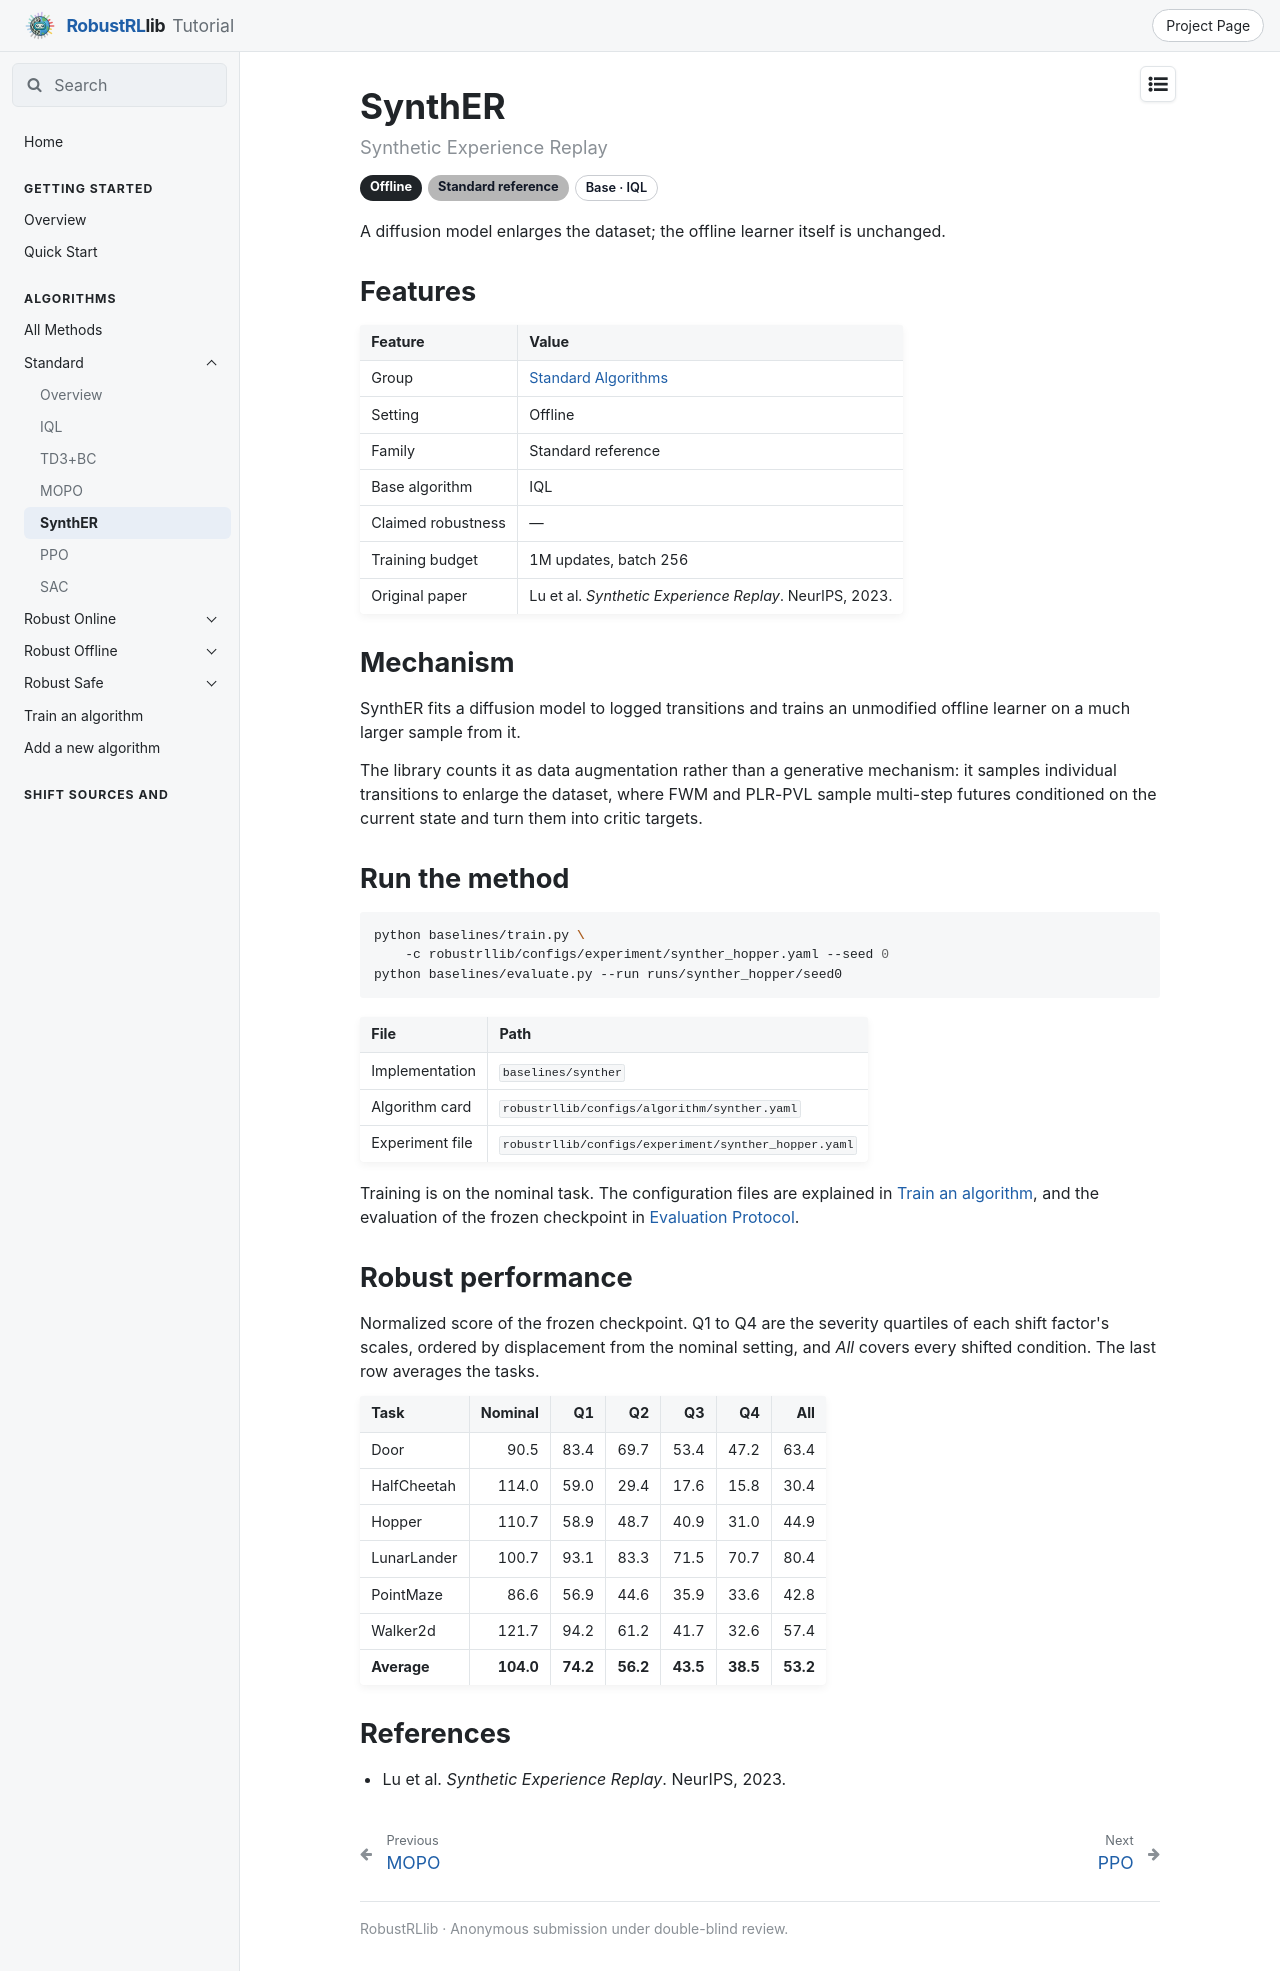

repository: x1chenn/robustrllib · page: docs/algorithms/standard/synther/index.html · generator: mkdocs

---
title: SynthER
---

# SynthER

<p class="rl-subtitle">Synthetic Experience Replay</p>

<p class="rl-badges"><span class="rl-badge rl-setting">Offline</span><span class="rl-badge rl-fam-standard">Standard reference</span><span class="rl-badge rl-plain">Base · IQL</span></p>

A diffusion model enlarges the dataset; the offline learner itself is unchanged.

## Features

| Feature | Value |
|---|---|
| Group | [Standard Algorithms](index.md) |
| Setting | Offline |
| Family | Standard reference |
| Base algorithm | IQL |
| Claimed robustness | — |
| Training budget | 1M updates, batch 256 |
| Original paper | Lu et al. *Synthetic Experience Replay*. NeurIPS, 2023. |

## Mechanism

SynthER fits a diffusion model to logged transitions and trains an unmodified offline learner
on a much larger sample from it.

The library counts it as data augmentation rather than a generative mechanism: it samples
individual transitions to enlarge the dataset, where FWM and PLR-PVL sample multi-step
futures conditioned on the current state and turn them into critic targets.

## Run the method

```bash
python baselines/train.py \
    -c robustrllib/configs/experiment/synther_hopper.yaml --seed 0
python baselines/evaluate.py --run runs/synther_hopper/seed0
```

| File | Path |
|---|---|
| Implementation | `baselines/synther` |
| Algorithm card | `robustrllib/configs/algorithm/synther.yaml` |
| Experiment file | `robustrllib/configs/experiment/synther_hopper.yaml` |

Training is on the nominal task. The configuration files are explained in [Train an algorithm](../run-a-method.md), and the evaluation of the frozen checkpoint in [Evaluation Protocol](../../evaluation/protocol.md).

## Robust performance

Normalized score of the frozen checkpoint. Q1 to Q4 are the severity quartiles of each shift factor's scales, ordered by displacement from the nominal setting, and *All* covers every shifted condition. The last row averages the tasks.

| Task | Nominal | Q1 | Q2 | Q3 | Q4 | All |
|---|--:|--:|--:|--:|--:|--:|
| Door | 90.5 | 83.4 | 69.7 | 53.4 | 47.2 | 63.4 |
| HalfCheetah | 114.0 | 59.0 | 29.4 | 17.6 | 15.8 | 30.4 |
| Hopper | 110.7 | 58.9 | 48.7 | 40.9 | 31.0 | 44.9 |
| LunarLander | 100.7 | 93.1 | 83.3 | 71.5 | 70.7 | 80.4 |
| PointMaze | 86.6 | 56.9 | 44.6 | 35.9 | 33.6 | 42.8 |
| Walker2d | 121.7 | 94.2 | 61.2 | 41.7 | 32.6 | 57.4 |
| **Average** | **104.0** | **74.2** | **56.2** | **43.5** | **38.5** | **53.2** |

## References

- Lu et al. *Synthetic Experience Replay*. NeurIPS, 2023.
